Run: headless pygame with SDL's dummy video driver; simulated clock (each Clock.tick advances the game by its frame time, no real sleeping); random seed 0; keys injected as events and as key.get_pressed() state; no mouse input.
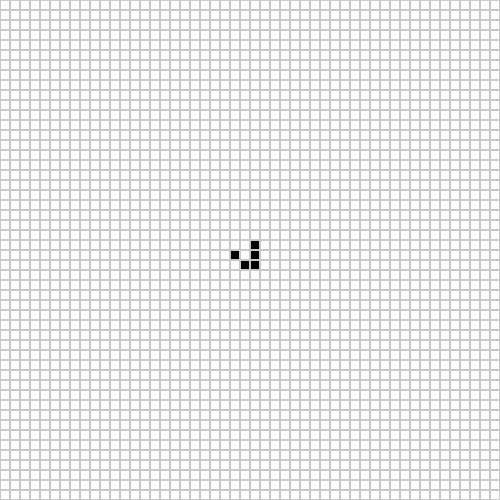
Frame 1 of 4 · flips 1–60 · no input
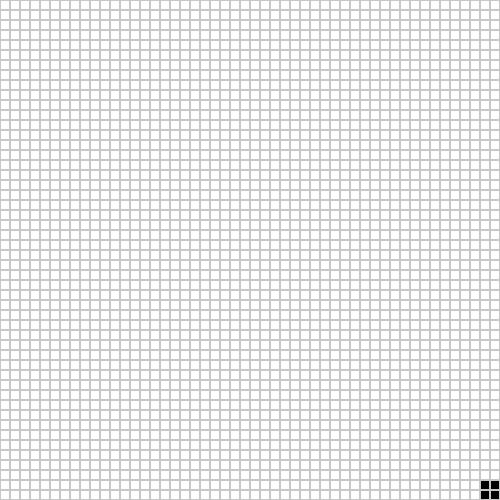
Frame 2 of 4 · flips 61–180 · tapped SPACE, RETURN · held RIGHT (→), D
Frame 3 of 4 · flips 181–300 · held DOWN (↓), S · screen unchanged from frame 2, image omitted
Frame 4 of 4 · flips 301–420 · held LEFT (←), A, UP (↑), W · screen unchanged from frame 3, image omitted

The pygame program that drew these frames:

import pygame
import random

def generer_grille(longueur, largeur): # Complexité en O(n * m)
    # Génère une grille de dimensions 'longueur' x 'largeur' initialisée avec des valeurs 'False'
    return [[False for _ in range(longueur)] for _ in range(largeur)]

def cases_aleatoires(grille, nb_cases_true):
    # Place aléatoirement 'nb_cases_true' cellules à 'True' dans la grille
    longueur, largeur = len(grille), len(grille[0])
    cases_disponibles = [(i, j) for i in range(longueur) for j in range(largeur)] # Complexité en O(n * m) pour générer la liste des positions disponibles
    random.shuffle(cases_disponibles)

    for i, j in cases_disponibles[:nb_cases_true]: # Complexité en O(k) pour mélanger et sélectionner les positions où k est nb_cases_true
        grille[i][j] = True

    return grille

def afficher_grille(grille, taille_case, screen):
    # Affiche la grille sur l'écran 'screen' avec des cases de taille 'taille_case'
    screen.fill((255, 255, 255))  # Remplit l'écran en blanc

    for i in range(len(grille)): # Complexité en O(n * m) car chaque cellule de la grille est vérifiée et dessinée
        for j in range(len(grille[i])):
            x = j * taille_case
            y = i * taille_case

            # Choisit la couleur en fonction de l'état de la cellule
            if grille[i][j]:
                couleur = (0, 0, 0)
            else:
                couleur = (255, 255, 255)

            pygame.draw.rect(screen, couleur, (x, y, taille_case, taille_case))
            pygame.draw.rect(screen, (200, 200, 200), (x, y, taille_case, taille_case), 1)

def compter_voisins(grille, x, y):
    # Compte le nombre de voisins 'True' autour de la cellule (x, y)
    voisins = [(-1, -1), (-1, 0), (-1, 1), (0, -1), (0, 1), (1, -1), (1, 0), (1, 1)]
    count = 0
    for dx, dy in voisins: # Complexité en O(1) car le nombre de voisins est fixe (8 voisins maximum)
        nx, ny = x + dx, y + dy
        if 0 <= nx < len(grille) and 0 <= ny < len(grille[0]):
            count += grille[nx][ny]
    return count

def prochaine_generation(grille):
    # Génère la grille de la prochaine génération selon les règles du Jeu de la Vie
    # Complexité en O(n * m) car chaque cellule doit être vérifiée et mise à jour en fonction de ses voisins
    nouvelle_grille = generer_grille(len(grille), len(grille[0]))
    for i in range(len(grille)):
        for j in range(len(grille[i])):
            voisins = compter_voisins(grille, i, j)
            if grille[i][j]:
                # Une cellule vivante reste vivante si elle a 2 ou 3 voisins vivants
                if voisins == 2 or voisins == 3:
                    nouvelle_grille[i][j] = True
            else:
                # Une cellule morte devient vivante si elle a exactement 3 voisins vivants
                if voisins == 3:
                    nouvelle_grille[i][j] = True
    return nouvelle_grille

def inserer_cellule(grille, x, y):
    # Insère une cellule vivante à la position (x, y) si celle-ci est dans les limites de la grille
    if 0 <= x < len(grille) and 0 <= y < len(grille[0]):
        grille[x][y] = True

def Game(longueur, largeur, taille_case):
    # Complexité en O(T) ∗ O(n ∗ m) = O(T ∗ n ∗ m) où T est le nombre d'itérations de la boucle principale
    # Fonction principale pour initialiser et exécuter le jeu
    pygame.init()
    screen = pygame.display.set_mode((longueur * taille_case, largeur * taille_case))
    pygame.display.set_caption("Jeu de la Vie")

    grille = generer_grille(longueur, largeur)

    inserer_cellule(grille, 10, 10)
    inserer_cellule(grille, 9, 10)
    inserer_cellule(grille, 11, 10)
    inserer_cellule(grille, 11, 9)
    inserer_cellule(grille, 10, 8)

    clock = pygame.time.Clock()
    running = True

    while running:
        # Gestion des événements pour quitter le jeu
        for event in pygame.event.get():
            if event.type == pygame.QUIT:
                running = False

        # Mise à jour de la grille pour la prochaine génération
        grille = prochaine_generation(grille)
        # Affichage de la grille mise à jour.
        afficher_grille(grille, taille_case, screen)
        pygame.display.flip()
        clock.tick(10)  # Vitesse de mise à jour

    pygame.quit()

# Lancement du jeu avec une grille de 50x50 cases de taille 20 pixels chacune
Game(50, 50, 10)
